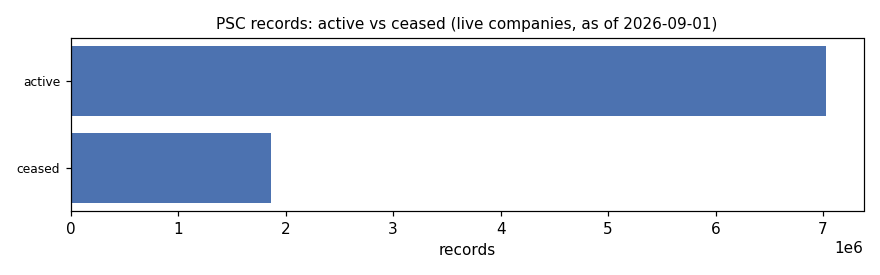

The table this chart was drawn from, first rows:
status, records
active, 7025641
ceased, 1865118
